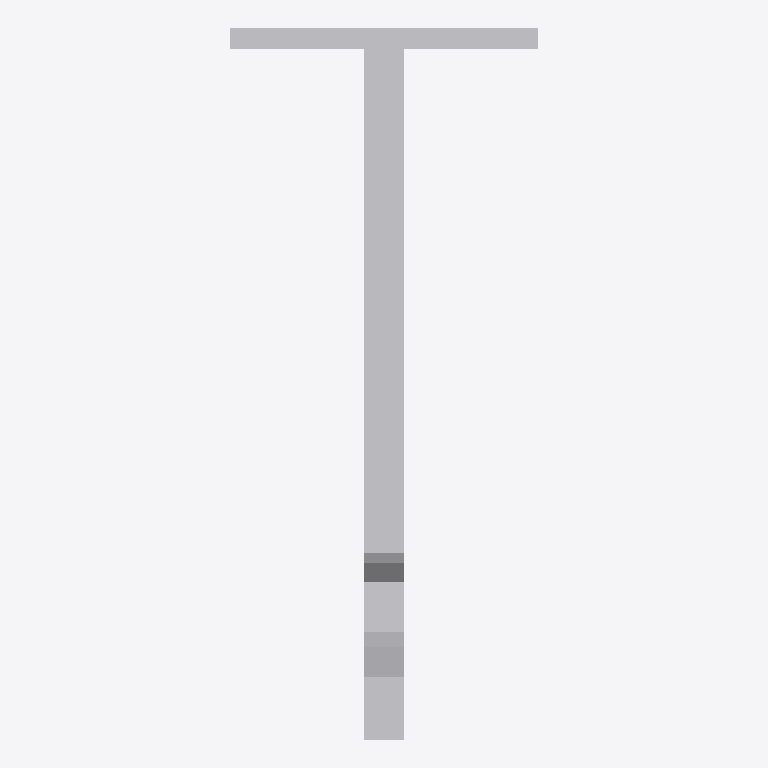
Plan cut of the same IFC building model at storey 'Level 1' (level 0.00 m, cut at 1.40 m), seen from above with north up, elements coloured by IFC class: 1 other element (light grey). No cut surface shows.
Extent 0.046 m × 0.106 m × 0.200 m (x, y, z). Storeys (1): Level 1 at 0.00 m. Elements (1): 1 IfcBuildingElementProxy.

HEADER;
FILE_DESCRIPTION(('ViewDefinition [CoordinationView]'),'2;1');
FILE_NAME('','2024-08-16T13:56:55',(''),(''),'The EXPRESS Data Manager Version 5.02.0100.07 : ','20140606_1530(x64) - Exporter 2015.0.2014.0606 -','');
FILE_SCHEMA(('IFC2X3'));
ENDSEC;
DATA;
#94=IFCPROJECT('2yLul87gL9fOfpfh9sWEiD',#41,'',$,$,'S:\\@Technology\\9.BIMCAD EU\\2.PROJECTS\\ES-241387 BIMCAD EU_Batch 4.1\\Working\\3D Contents\\Part 4 - 34 models\\Remove hole\\RFA 3D\\BTN200.ifc','',(#83,#91),#78);
#1737=IFCSITE('2yLul87gL9fOfpfh9sWEiF',#41,'Default',$,'',#1736,$,$,.ELEMENT.,(42,24,53,508911),(-71,-15,-29,-58837),0.0,$,$);
#104=IFCBUILDING('2yLul87gL9fOfpfh9sWEiC',#41,'',$,$,#32,$,'',.ELEMENT.,$,$,#100);
#113=IFCBUILDINGSTOREY('2yLul87gL9fOfpfhA9Vn58',#41,'Level 1',$,$,#111,$,'Level 1',.ELEMENT.,0.0);
#1629=IFCBUILDINGELEMENTPROXY('312DvJ2yL00xmrlmFtUBdy',#41,'BTN200:BTN200:70886',$,'BTN200',#1627,#1622,'70886',.ELEMENT.);
ENDSEC;
